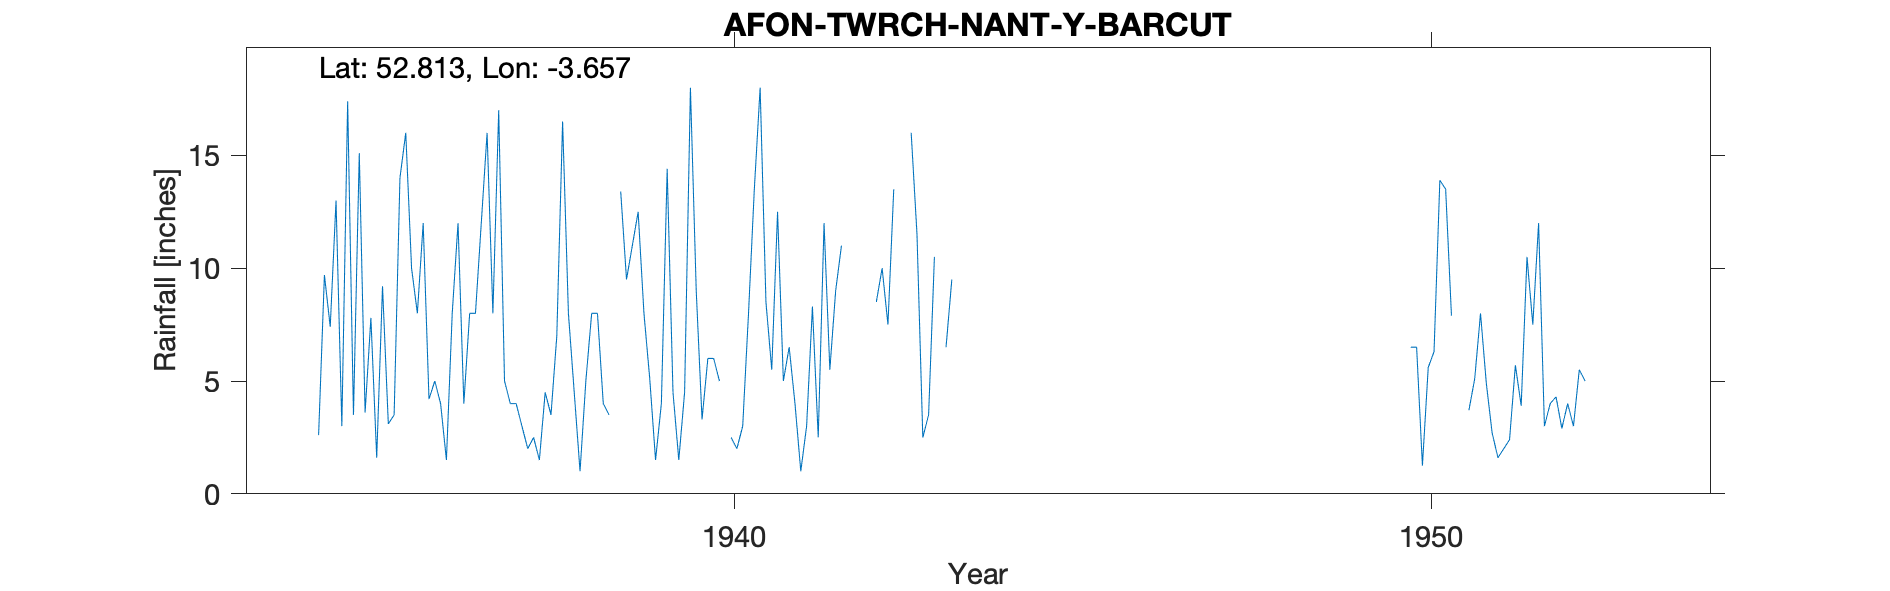

The file beside this chart, header and first rows:
AFON-TWRCH-NANT-Y-BARCUT, , , , , , , , , , , , , , , , , , , , , , , 
Grid ref, SH884252, Long, -3.657, Lat, 52.81, Elevation, 1091, ft., , , , , , , , , , , , , , , 
Station no, 4323/5, , , , , , , , , , , , , , , , , , , , , , 
, 1931, 1932, 1933, 1934, 1935, 1936, 1937, 1938, 1939, 1940, 1941, 1942, 1943, 1944, 1945, 1946, 1947, 1948, 1949, 1950, 1951, 1952, 1953
January, , , , , 3.5, 12, 8, 16.5, 11, 3.3, 5.5, 11, 16, , , , , , , 4.9, 3.7, 12, 
February, , , , , 15.1, 4.2, 17, 8, 12.5, 6, 12.5, -999, 11.5, , , , , , , , 5.1, 3, 
March, , , , , 3.6, 5, 5, 4.5, 8, 6, 5, -999, 2.5, , , , , , , 6.5, 8, 4, 6.5
April, , , , , 7.8, 4, 4, 1, 5.1, 5, 6.5, -999, 3.5, , , , , , , 6.5, 4.9, 4.3, 
May, , , , , 1.6, 1.5, 4, 5, 1.5, , 4, -999, 10.5, , , , , , , 1.25, 2.7, 2.9, 5.2
June, , , , , 9.2, 8, 3, 8, 4, 2.5, 1, , , , , , , , , 5.6, 1.6, 4, 
July, , , , 2.6, 3.1, 12, 2, 8, 14.4, 2, 3, 8.5, 6.5, , , , , , , 6.3, 2, 3, 9.6
August, , , , 9.7, 3.5, 4, 2.5, 4, 4.5, 3, 8.3, 10, 9.5, , , , , , , 13.9, 2.4, 5.5, 
September, , , , 7.4, 14, 8, 1.5, 3.5, 1.5, 8, 2.5, 7.5, , , , , , , , 13.5, 5.7, 5, 
October, , , , 13, 16, 8, 4.5, , 4.5, 13.5, 12, 13.5, , , , , , , , 7.9, 3.9, , 
November, , , , 3, 10, 12, 3.5, 13.4, 18, 18, 5.5, -999, , , , , , , , , 10.5, , 
December, , , , 17.4, 8, 16, 7, 9.5, 9, 8.5, 9, -999, , , , , , , , , 7.5, , 
Total, , , , , 95.4, 94.7, 62, , 94, , 74.8, , , , , , , , , , 58, , 
NGR is from 1950s record and is Nant-y-B…, , , , , , , , , , , , , , , , , , , , , , , 
Combined reading for Feb to May 1942 - 2…, , , , , , , , , , , , , , , , , , , , , , , 
4 consecutive readings, May to Aug 1942,…, , , , , , , , , , , , , , , , , , , , , , , 
